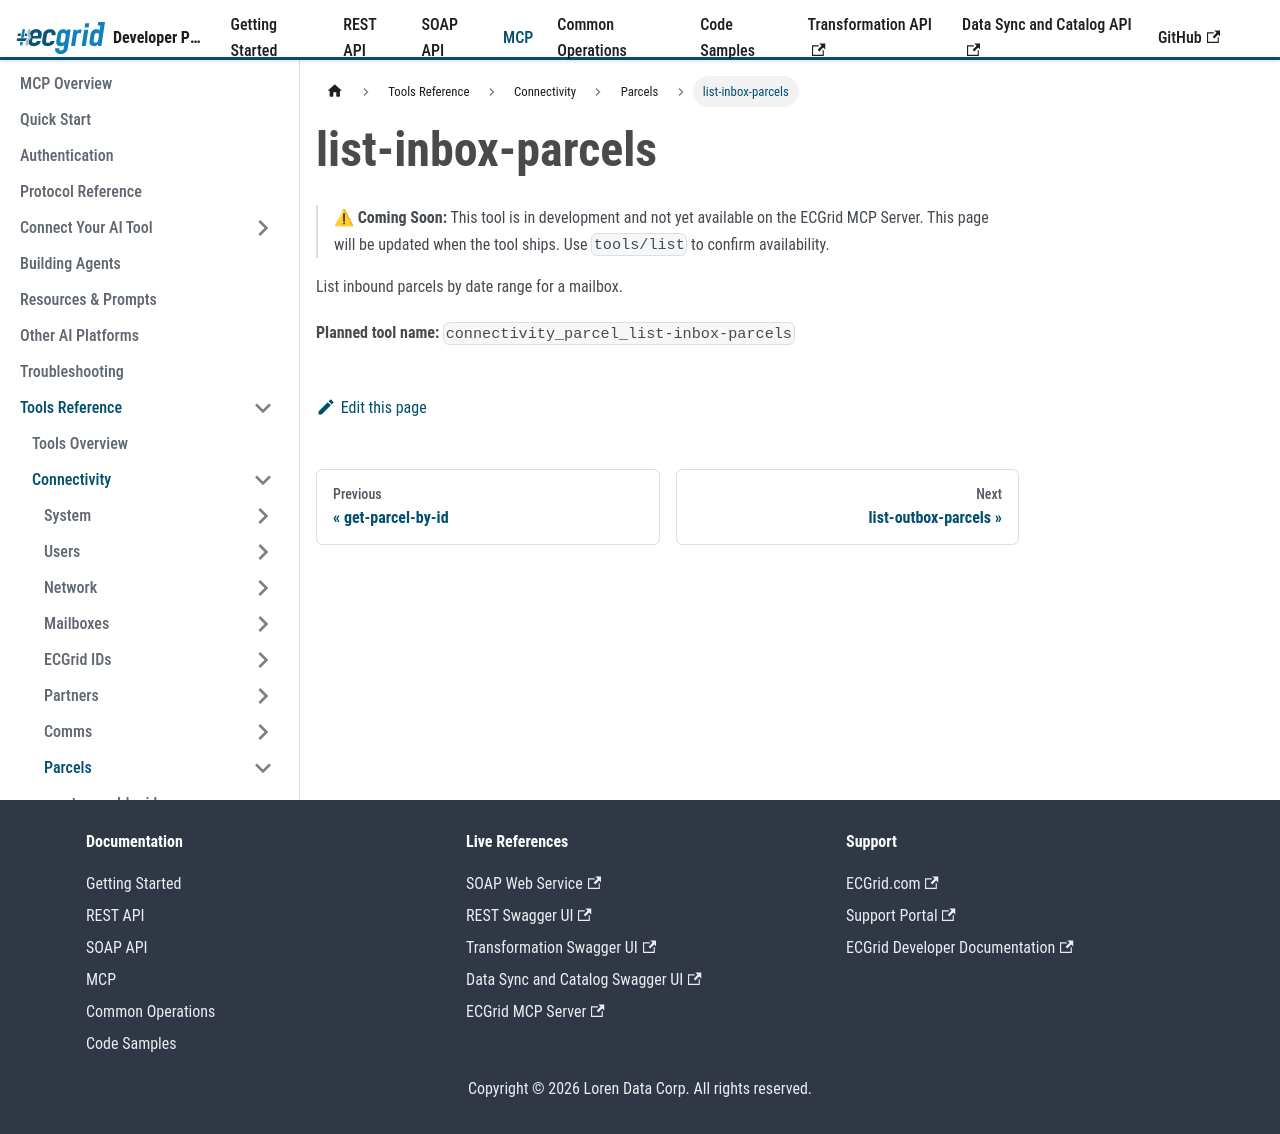

repository: LorenData/ecgrid-developer-documentation · page: docs/mcp/tools/connectivity/parcels/list-inbox-parcels.html · generator: docusaurus

---
title: list-inbox-parcels
---

{/*
AI Attribution — Loren Data AI Use Policy §8.2
Tool: Claude Code (Anthropic)
2026-07-06: list-inbox-parcels stub - Greg Kolinski
*/}

# list-inbox-parcels

> ⚠ **Coming Soon:** This tool is in development and not yet available on the ECGrid MCP Server. This page will be updated when the tool ships. Use `tools/list` to confirm availability.

List inbound parcels by date range for a mailbox.

**Planned tool name:** `connectivity_parcel_list-inbox-parcels`
